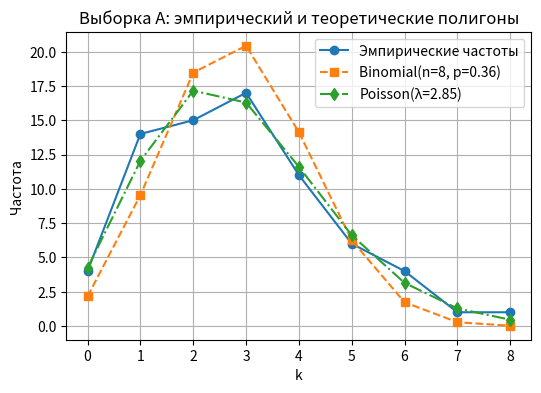
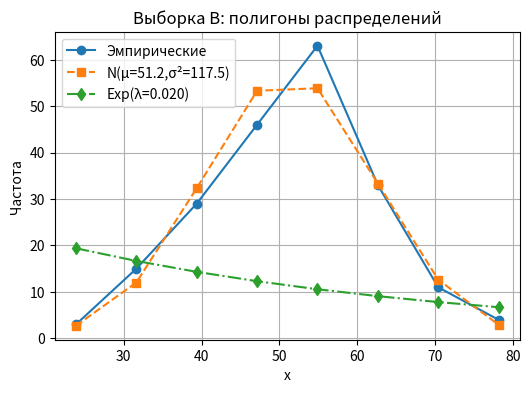

Recreate these plots in Python, in order.
# lab2_full.py: Полная реализация ЛР №2 под ваши выборки
import numpy as np
import matplotlib.pyplot as plt
from scipy.stats import binom, poisson, norm, expon, skew, kurtosis
from scipy.special import comb, factorial

# -----------------------------
# Ввод данных
# -----------------------------
# Ваша выборка A
sampleA = [
    5, 3, 3, 3, 5, 4, 5, 3, 3, 4, 2, 1, 5,
    2, 4, 0, 2, 2, 3, 2, 1, 3, 3, 1, 2, 4,
    6, 6, 4, 1, 2, 4, 3, 1, 5, 2, 4, 6, 3,
    8, 4, 5, 1, 1, 2, 0, 2, 3, 3, 2, 4, 2,
    1, 2, 3, 1, 2, 4, 3, 0, 6, 3, 1, 4, 3, 7,
    1, 1, 0, 2, 3, 1, 1
]
# Ваша выборка B
sampleB = [
    52, 40, 47, 54, 40, 54, 41, 74, 45, 45, 51, 76, 58, 37, 40,
    42, 53, 54, 65, 46, 65, 61, 55, 38, 66, 42, 56, 54, 40, 60,
    43, 49, 77, 64, 53, 64, 58, 54, 56, 53, 43, 35, 56, 34, 59,
    58, 66, 49, 49, 57, 48, 42, 46, 52, 59, 50, 62, 50, 55, 55,
    46, 53, 51, 50, 60, 30, 48, 56, 29, 74, 52, 60, 44, 62, 23,
    54, 40, 33, 20, 55, 42, 61, 54, 41, 45, 75, 59, 41, 51, 45,
    54, 52, 62, 69, 65, 49, 48, 63, 52, 46, 44, 55, 60, 54, 39,
    82, 67, 68, 34, 56, 51, 56, 48, 53, 47, 59, 51, 59, 66, 48,
    61, 42, 54, 33, 39, 47, 46, 47, 73, 63, 34, 44, 51, 46, 40,
    43, 30, 60, 61, 53, 47, 42, 56, 70, 48, 45, 65, 48, 48, 51,
    40, 57, 56, 33, 44, 43, 45, 35, 35, 56, 59, 66, 56, 52, 44,
    53, 49, 55, 25, 53, 48, 73, 38, 58, 72, 57, 46, 54, 55, 59,
    38, 53, 48, 68, 36, 53, 41, 55, 51, 50, 45, 50, 29, 60, 39,
    50, 59, 33, 56, 49, 31, 70, 56, 56
]

A = np.array(sampleA)
B = np.array(sampleB)
nA, nB = len(A), len(B)

# -----------------------------
# 1. Анализ выборки A
# -----------------------------
# 1.1. Точечные оценки для Bin(n=8, p) и Pois(lambda)
n = 8
p_hat = A.mean() / n        # оценка p = среднее/8
lambda_hat = A.mean()       # оценка λ = среднее
print(f"Выборка A: nA={nA}, среднее={A.mean():.4f}")
print(f"Оценка p биномиального распределения: p̂={p_hat:.4f}")
print(f"Оценка λ пуассоновского распределения: λ̂={lambda_hat:.4f}")

# 1.2. Теоретические частоты
ks = np.arange(0, n+1)
P_bin = comb(n, ks) * p_hat**ks * (1-p_hat)**(n-ks)
P_pois = np.exp(-lambda_hat) * lambda_hat**ks / factorial(ks)
freq_bin = nA * P_bin
freq_pois = nA * P_pois
emp_freqA, _ = np.histogram(A, bins=np.arange(-0.5, n+1.5, 1))

# 1.3. Полигоны
plt.figure(figsize=(6,4))
plt.plot(ks, emp_freqA, 'o-', label='Эмпирические частоты')
plt.plot(ks, freq_bin, 's--', label=f'Binomial(n=8, p={p_hat:.2f})')
plt.plot(ks, freq_pois, 'd-.', label=f'Poisson(λ={lambda_hat:.2f})')
plt.xlabel('k')
plt.ylabel('Частота')
plt.title('Выборка A: эмпирический и теоретические полигоны')
plt.legend(); plt.grid(True); plt.show()

# 1.4. 95% доверительные интервалы
ez = 1.96
se_p = np.sqrt(p_hat*(1-p_hat)/(nA*n))
ci_p = (p_hat - ez*se_p, p_hat + ez*se_p)
se_l = np.sqrt(lambda_hat/nA)
ci_l = (lambda_hat - ez*se_l, lambda_hat + ez*se_l)
print(f"95% ДИ для p: [{ci_p[0]:.4f}, {ci_p[1]:.4f}]")
print(f"95% ДИ для λ: [{ci_l[0]:.4f}, {ci_l[1]:.4f}]")

# 1.5. Числовые характеристики
# Эмпирические моменты
modeA = ks[np.argmax(emp_freqA)]            # мода
medianA = np.median(A)                       # медиана
skewA = skew(A)                              # асимметрия
excessA = kurtosis(A)                        # эксцесс
print(f"Эмпирическая мода A: {modeA}")
print(f"Эмпирическая медиана A: {medianA}")
print(f"Эмпирическая асимметрия A: {skewA:.4f}")
print(f"Эмпирический эксцесс A: {excessA:.4f}")

# Теоретические моменты Binomial
E_bin = n*p_hat
Var_bin = n*p_hat*(1-p_hat)
Skew_bin = (1-2*p_hat)/np.sqrt(Var_bin)
Ex_bin = (1-6*p_hat*(1-p_hat))/Var_bin
print("Binomial теор.: E=%.4f, Var=%.4f, Skew=%.4f, Ex=% .4f" % (E_bin, Var_bin, Skew_bin, Ex_bin))
# Теоретические моменты Poisson
E_pois= lambda_hat; Var_pois=lambda_hat
Skew_pois=1/np.sqrt(lambda_hat); Ex_pois=1/lambda_hat
print("Poisson теор.: E=%.4f, Var=%.4f, Skew=%.4f, Ex=% .4f" %
      (E_pois, Var_pois, Skew_pois, Ex_pois))

# Вывод по выборке A (комментарий)
# Резюме: биномиальная модель Bin(8, p̂) лучше описывает распределение A, поскольку максимальное значение = 8.

# -----------------------------
# 2. Анализ выборки B
# -----------------------------
# 2.1. Точечные оценки для Normal(μ, σ²) и Exponential(λ)
meanB = B.mean(); varB = B.var(ddof=0)
mu_hat, sigma2_hat = meanB, varB
lambdaB_hat = 1/meanB
print(f"Выборка B: nB={nB}, среднее={meanB:.4f}, дисперсия={varB:.4f}")
print(f"Оценка параметров: μ̂={mu_hat:.4f}, σ²̂={sigma2_hat:.4f}, λ̂ Exp={lambdaB_hat:.4f}")

# 2.2. Интегральные частоты по Старджессу
kB = int(1+3.322*np.log10(nB));
edges = np.linspace(B.min(), B.max(), kB+1)
emp_freqB, _ = np.histogram(B, bins=edges)
# вероятности
P_expB = np.diff(expon.cdf(edges, scale=1/lambdaB_hat))
P_normB= np.diff(norm.cdf(edges, loc=mu_hat, scale=np.sqrt(sigma2_hat)))
freq_expB = P_expB * nB
freq_normB= P_normB * nB

# 2.3. Полигоны
mid = (edges[:-1]+edges[1:])/2
plt.figure(figsize=(6,4))
plt.plot(mid, emp_freqB,'o-', label='Эмпирические')
plt.plot(mid, freq_normB,'s--', label=f'N(μ={mu_hat:.1f},σ²={sigma2_hat:.1f})')
plt.plot(mid, freq_expB, 'd-.', label=f'Exp(λ={lambdaB_hat:.3f})')
plt.xlabel('x'); plt.ylabel('Частота')
plt.title('Выборка B: полигоны распределений')
plt.legend(); plt.grid(True); plt.show()

# 2.4. 95% доверительные интервалы
alpha=0.05
# μ точный
t=norm.ppf(1-alpha/2); se_mu=np.sqrt(sigma2_hat/nB)
ci_mu=(mu_hat-t*se_mu, mu_hat+t*se_mu)
# σ² через χ² неформализм опущен, можно далее
# Exp λ
se_lB=lambdaB_hat/np.sqrt(nB)
ci_lB=(lambdaB_hat-ez*se_lB, lambdaB_hat+ez*se_lB)
print(f"95% ДИ μ: [{ci_mu[0]:.3f}, {ci_mu[1]:.3f}]")
print(f"95% ДИ Exp λ: [{ci_lB[0]:.3f}, {ci_lB[1]:.3f}]")

# 2.5. Числовые характеристики B
# эмпирические
modeB = mid[np.argmax(emp_freqB)]
medianB= np.median(B)
skB=skew(B); exB=kurtosis(B)
print(f"Эмпир. мода B: {modeB:.1f}, медиана: {medianB:.1f}, асимметрия: {skB:.4f}, эксцесс: {exB:.4f}")
# теор. Normal
print(f"Normal теор.: E=μ={mu_hat:.2f}, Var=σ²={sigma2_hat:.2f}, skew=0, ex=0")
# теор. Exponential
print(f"Exp теор.: E=1/λ={1/lambdaB_hat:.2f}, Var=1/λ²={(1/lambdaB_hat**2):.2f}, skew=2, ex=6")

# Вывод по выборке B (комментарий)
# Данные B близки к нормальному распределению N(μ≈{mu_hat:.2f}, σ≈{np.sqrt(sigma2_hat):.2f}).

# -----------------------------
# Конец анализа
# -----------------------------
# Все этапы выполнены: оценки параметров, теоретические частоты, полигоны, доверительные интервалы, числовые характеристики.
